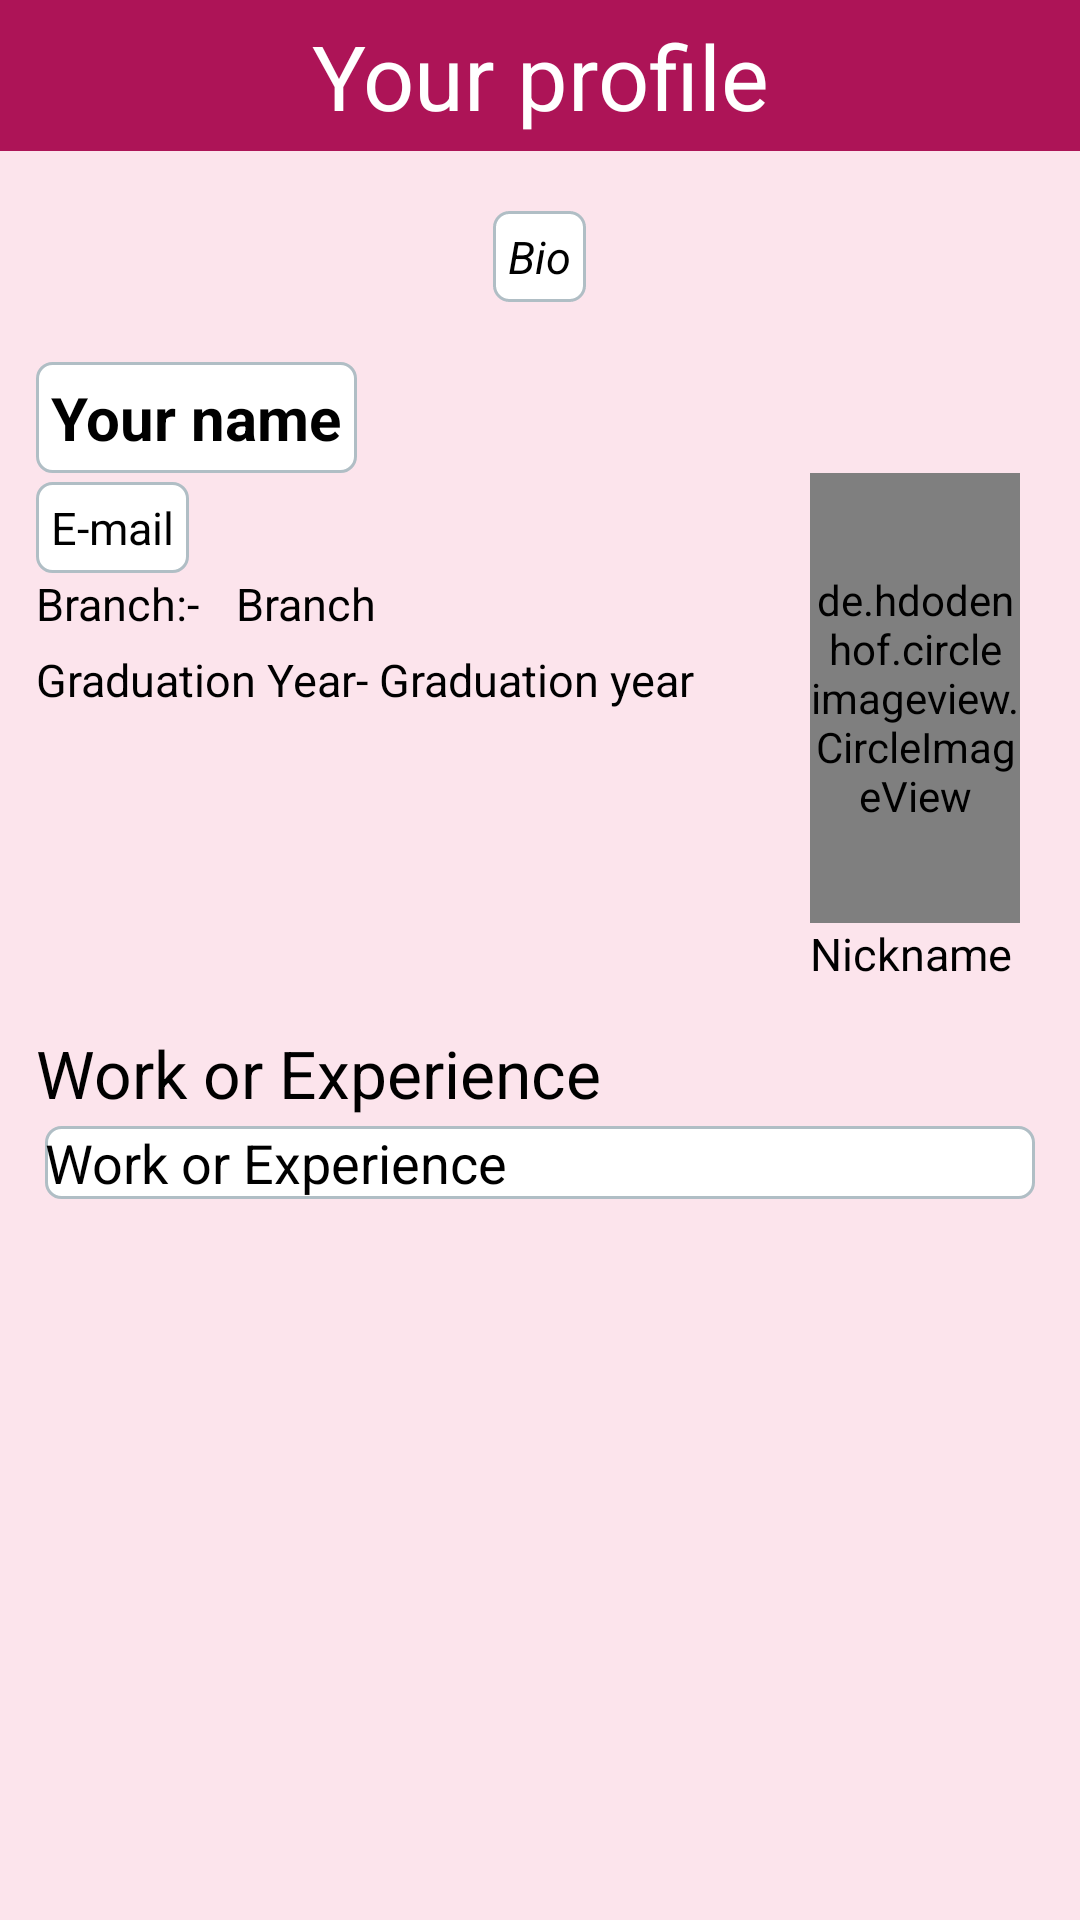

Android layout source for this screen:
<!-- AndroidManifest.xml: application theme AppTheme -->
<!-- res/layout/fragment_profile.xml -->
<ScrollView xmlns:android="http://schemas.android.com/apk/res/android"
    xmlns:app="http://schemas.android.com/apk/res-auto"
    xmlns:tools="http://schemas.android.com/tools"
    android:layout_width="match_parent"
    android:layout_height="match_parent"
    android:background="#FCE4EC">

    <RelativeLayout
        android:layout_width="match_parent"
        android:layout_height="match_parent"
        android:orientation="vertical">

        <TextView
            android:id="@+id/yourp"
            android:layout_width="match_parent"
            android:layout_height="wrap_content"
            android:layout_gravity="center"
            android:background="#AD1457"
            android:text="Your profile"
            android:textAlignment="center"
            android:padding="5dp"
            android:textColor="#FFFFFF"
            android:textSize="30sp"></TextView>

        <TextView
            android:layout_below="@+id/yourp"
            android:id="@+id/bio"
            android:layout_margin="20dp"
            android:layout_width="wrap_content"
            android:layout_height="wrap_content"
            android:padding="5dp"
            android:background="@drawable/border"
            android:text="Bio"
            android:layout_centerInParent="true"
            android:textAlignment="center"
            android:textColor="#000000"
            android:textStyle="italic"
            android:textSize="15sp"></TextView>
        <TextView
            android:layout_below="@+id/bio"
            android:id="@+id/yname"
            android:layout_width="wrap_content"
            android:layout_height="wrap_content"
            android:background="@drawable/border"
            android:layout_marginLeft="12dp"
            android:padding="5dp"
            android:text="Your name"
            android:textColor="#000000"
            android:textSize="20sp"
            android:textStyle="bold"></TextView>
        <TextView
            android:layout_below="@+id/proimg"
            android:id="@+id/nickn"
            android:layout_width="122dp"
            android:layout_height="wrap_content"
            android:layout_marginLeft="270dp"
            android:text="Nickname"
            android:textColor="#000000"
            android:textSize="15sp"></TextView>

        <de.hdodenhof.circleimageview.CircleImageView
            xmlns:app="http://schemas.android.com/apk/res-auto"
            android:id="@+id/proimg"
            android:layout_width="150dp"
            android:layout_height="150dp"
            android:src="@drawable/image"
            android:layout_below="@+id/yname"

            android:layout_marginLeft="270dp"
            android:layout_marginRight="20dp"
            app:civ_border_width="2dp"
            app:civ_border_color="#FF000000"
           ></de.hdodenhof.circleimageview.CircleImageView>
        <TextView
            android:layout_below="@+id/yname"
            android:id="@+id/semail"
            android:layout_marginTop="3dp"
            android:layout_width="wrap_content"
            android:layout_height="wrap_content"
            android:background="@drawable/border"
            android:text="E-mail"
            android:layout_marginLeft="12dp"
            android:padding="5dp"
            android:textColor="#000000"
            android:textSize="15sp"></TextView>

        <TextView
            android:id="@+id/ybranch"
            android:layout_width="wrap_content"
            android:layout_height="wrap_content"
            android:layout_below="@+id/semail"
            android:layout_alignParentStart="true"
            android:layout_marginStart="12dp"
            android:layout_marginLeft="12dp"
            android:text="Branch:-"
            android:textColor="#000000"
            android:textSize="15sp"></TextView>
        <TextView
            android:layout_toRightOf="@+id/ybranch"
            android:layout_below="@+id/semail"
            android:id="@+id/sbranch"
            android:layout_width="wrap_content"
            android:layout_height="wrap_content"
            android:text="Branch"
            android:layout_marginLeft="12dp"
            android:textColor="#000000"
            android:textSize="15sp"></TextView>
        <TextView
            android:layout_below="@+id/ybranch"
            android:id="@+id/gyear"
            android:layout_marginTop="5dp"
            android:layout_width="wrap_content"
            android:layout_height="wrap_content"
            android:text="Graduation Year- "
            android:layout_marginLeft="12dp"
            android:textColor="#000000"
            android:textSize="15sp"></TextView>
        <TextView
            android:layout_toRightOf="@+id/gyear"
            android:layout_below="@+id/ybranch"
            android:layout_marginTop="5dp"
            android:id="@+id/syear"
            android:layout_width="wrap_content"
            android:layout_height="wrap_content"
            android:text="Graduation year"
            android:textColor="#000000"
            android:textSize="15sp"></TextView>
        <TextView
            android:layout_below="@+id/nickn"
            android:id="@+id/woe"
            android:layout_marginTop="15dp"
            android:layout_width="match_parent"
            android:layout_height="wrap_content"
            android:text="Work or Experience"
            android:layout_marginLeft="12dp"
            android:textColor="#000000"
            android:textSize="22sp"></TextView>
        <TextView
            android:layout_below="@+id/woe"
            android:id="@+id/swoe"
            android:layout_marginTop="3dp"
            android:layout_width="match_parent"
            android:layout_marginLeft="15dp"
            android:layout_marginRight="15dp"
            android:layout_height="wrap_content"
            android:background="@drawable/border"
            android:text="Work or Experience"
            android:textColor="#000000"
            android:textSize="18sp"></TextView>
        <ImageView
            android:id="@+id/change2"
            android:layout_width="44dp"
            android:layout_height="34dp"
            android:layout_below="@+id/swoe"
            android:layout_alignParentEnd="true"
            android:layout_marginTop="15dp"

            android:layout_marginEnd="19dp"
            android:src="@drawable/ic_mode_edit_black_24dp"></ImageView>


    </RelativeLayout>
</ScrollView>
<!-- resources referenced by this layout -->
<resources>
  <!-- drawable border (drawable) -->
  <?xml version="1.0" encoding="utf-8"?>
  <shape xmlns:android="http://schemas.android.com/apk/res/android">
  
      
      <solid android:color="#ffffff" />
  
      
      <stroke android:width="1dp"
          android:color="#B0BEC5" />
  
      
      <corners android:radius="5dp" />
  
  </shape>
  <!-- drawable image: png bitmap (drawable, 26212 bytes) -->
  <style name="AppTheme" parent="Theme.AppCompat.Light.DarkActionBar">
          
          <item name="colorPrimary">#14A798</item>
          <item name="colorPrimaryDark">@color/colorPrimaryDark</item>
          <item name="colorAccent">@color/colorAccent</item>
      </style>
  <color name="colorPrimaryDark">#009688</color>
  <color name="colorAccent">#D66589</color>
</resources>
